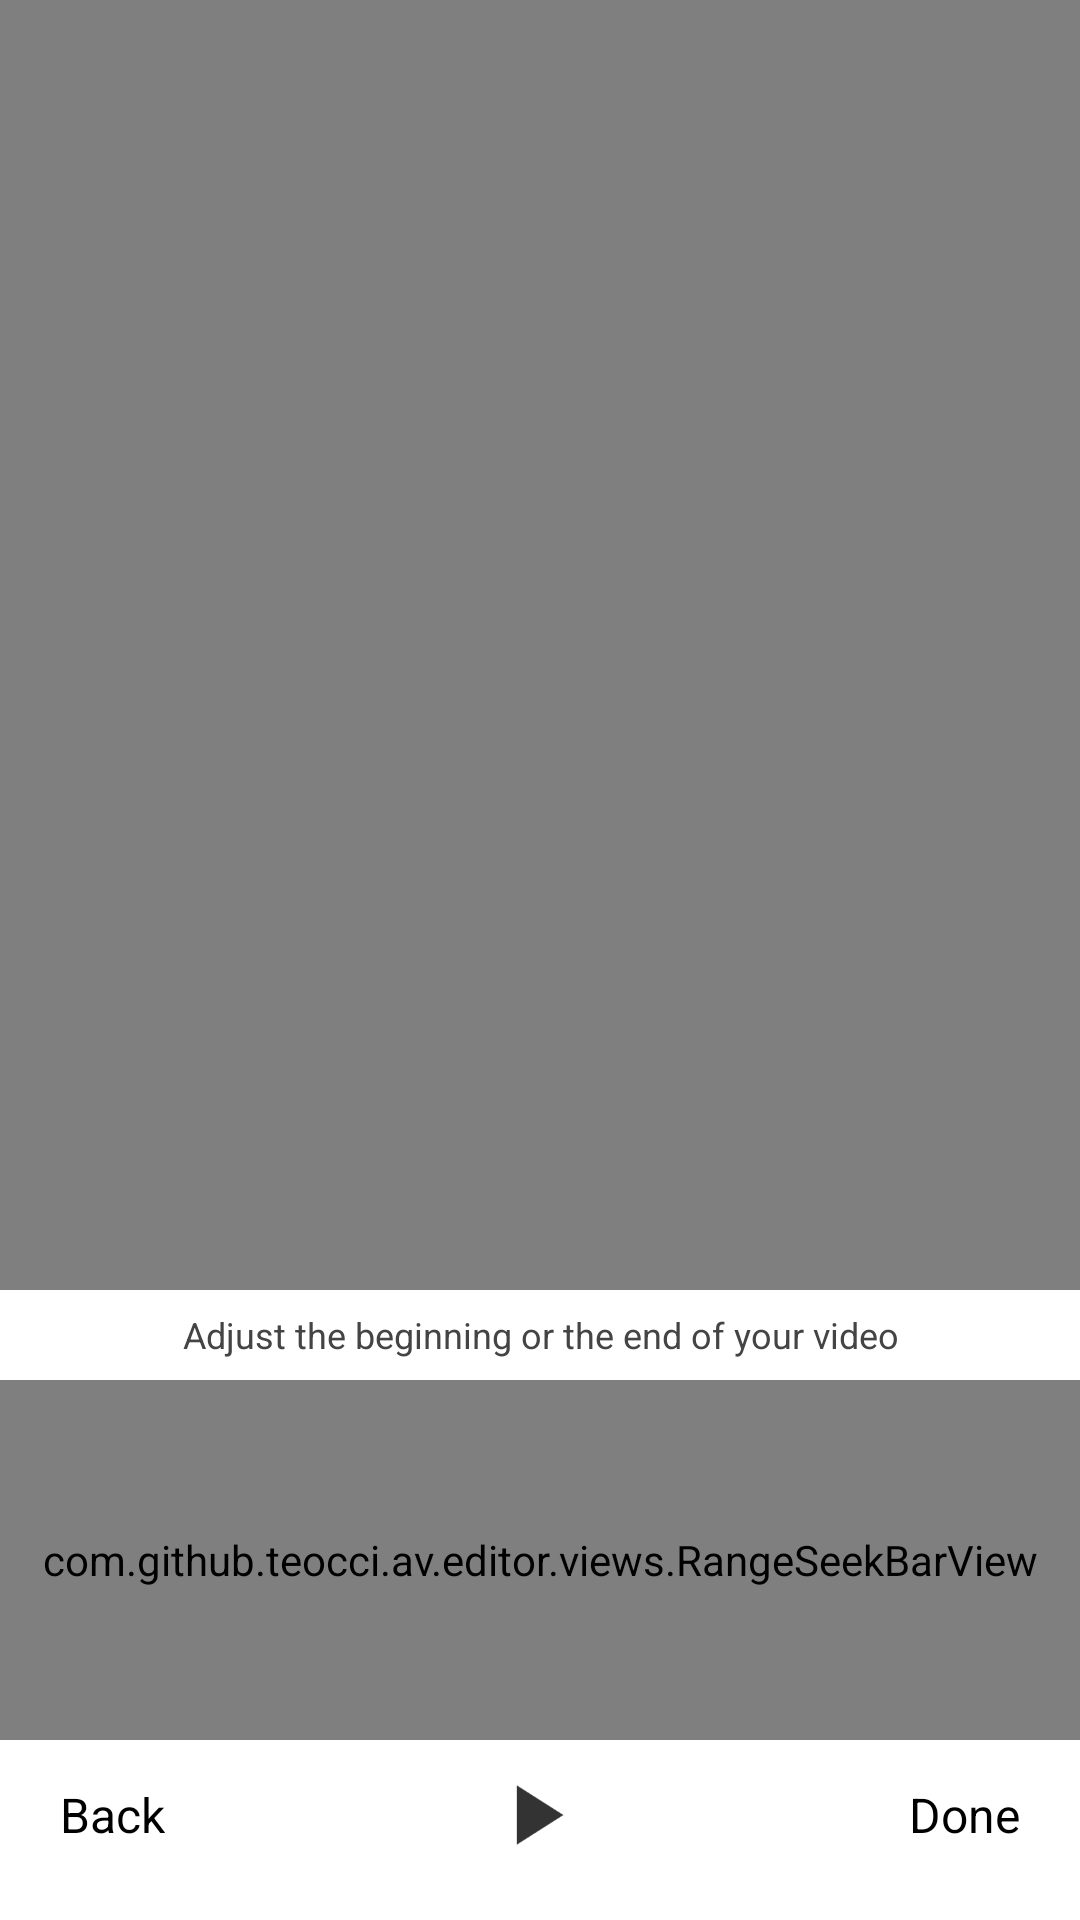

Android layout source for this screen:
<!-- AndroidManifest.xml: application theme AppTheme -->
<!-- res/layout/video_trimmer_view.xml -->
<?xml version="1.0" encoding="utf-8"?>
<RelativeLayout xmlns:android="http://schemas.android.com/apk/res/android"
                android:layout_width="match_parent"
                android:layout_height="match_parent"
                android:orientation="vertical">

    <RelativeLayout
        android:id="@+id/layout_surface_view"
        android:layout_width="match_parent"
        android:layout_height="match_parent"
        android:layout_above="@+id/layout"
        android:background="@android:color/black"
        android:gravity="center"
        android:orientation="vertical">

        <VideoView
            android:id="@+id/video_loader"
            android:layout_width="wrap_content"
            android:layout_height="wrap_content"
            android:layout_centerHorizontal="true"
            android:layout_centerVertical="true"/>

    </RelativeLayout>

    <RelativeLayout
        android:id="@+id/layout"
        android:layout_width="match_parent"
        android:layout_height="wrap_content"
        android:layout_alignParentBottom="true"
        android:background="@android:color/white">


        <TextView
            android:id="@+id/video_shoot_tip"
            android:layout_width="match_parent"
            android:layout_height="30dp"
            android:gravity="center"
            android:text="@string/video_trimmer_tip"
            android:textColor="#444444"
            android:textSize="12dp"/>

        <com.github.example.av.editor.views.VideoThumbHorizontalListView
            android:id="@+id/video_thumb_listview"
            android:layout_width="match_parent"
            android:layout_height="60dp"
            android:layout_below="@+id/video_shoot_tip"
            android:layout_marginTop="15dp"
            android:paddingLeft="6dp"
            android:paddingRight="6dp"/>

        <SeekBar
            android:id="@+id/handlerTop"
            style="@style/Video_Trim_SeekBar"
            android:layout_width="wrap_content"
            android:layout_height="60dp"
            android:layout_alignTop="@+id/video_thumb_listview"
            android:layout_below="@+id/video_shoot_tip"
            android:layout_marginTop="15dp"
            android:max="1000"
            android:progressDrawable="@android:color/transparent"
            android:secondaryProgress="0"
            android:visibility="visible"/>

        <com.github.example.av.editor.views.RangeSeekBarView
            android:id="@+id/timeLineBar"
            android:layout_width="match_parent"
            android:layout_height="120dp"
            android:layout_below="@+id/video_shoot_tip"/>

        <FrameLayout
            android:layout_width="match_parent"
            android:layout_height="50dp"
            android:layout_below="@+id/timeLineBar"
            android:layout_marginBottom="10dp"
            android:layout_marginLeft="10dp"
            android:layout_marginRight="10dp"
            android:orientation="horizontal"
            android:visibility="visible">

            <TextView
                android:id="@+id/cancelBtn"
                android:layout_width="wrap_content"
                android:layout_height="match_parent"
                android:layout_gravity="left"
                android:gravity="center"
                android:padding="10dp"
                android:text="@string/video_trimmer_back"
                android:textColor="@android:color/black"
                android:textSize="16sp"/>

            <ImageView
                android:id="@+id/icon_video_play"
                android:layout_width="wrap_content"
                android:layout_height="match_parent"
                android:layout_gravity="center"
                android:padding="12dp"
                android:src="@drawable/ic_video_play"/>

            <TextView
                android:id="@+id/finishBtn"
                android:layout_width="wrap_content"
                android:layout_height="match_parent"
                android:layout_gravity="right"
                android:gravity="center"
                android:padding="10dp"
                android:text="@string/video_trimmer_done"
                android:textColor="@android:color/black"
                android:textSize="16dp"/>

        </FrameLayout>

    </RelativeLayout>
</RelativeLayout>
<!-- resources referenced by this layout -->
<resources>
  <!-- drawable ic_video_play: png bitmap (drawable-hdpi, 936 bytes) -->
  <string name="video_trimmer_back">Back</string>
  <string name="video_trimmer_done">Done</string>
  <string name="video_trimmer_tip">Adjust the beginning or the end of your video</string>
  <style name="Video_Trim_SeekBar" parent="@android:style/Widget.SeekBar">
          <item name="android:maxHeight">20.0dip</item>
          <item name="android:indeterminateOnly">false</item>
          <item name="android:indeterminateDrawable">@android:drawable/progress_indeterminate_horizontal</item>
          <item name="android:progressDrawable">@null</item>
          <item name="android:minHeight">20.0dip</item>
          <item name="android:thumb">@drawable/icon_seek_bar</item>
          <item name="android:thumbOffset">4dip</item>
      </style>
  <style name="AppTheme" parent="Theme.AppCompat.Light.NoActionBar">
          <item name="colorPrimary">@color/colorPrimary</item>
          <item name="colorPrimaryDark">@color/colorPrimaryDark</item>
          <item name="colorAccent">@color/colorAccent</item>
      </style>
  <!-- not gathered from this repository: default colours our renderer supplied (Android Studio template values) -->
  <color name="colorPrimary">#FF6200EE</color>
  <color name="colorPrimaryDark">#FF3700B3</color>
  <color name="colorAccent">#FF03DAC5</color>
</resources>
